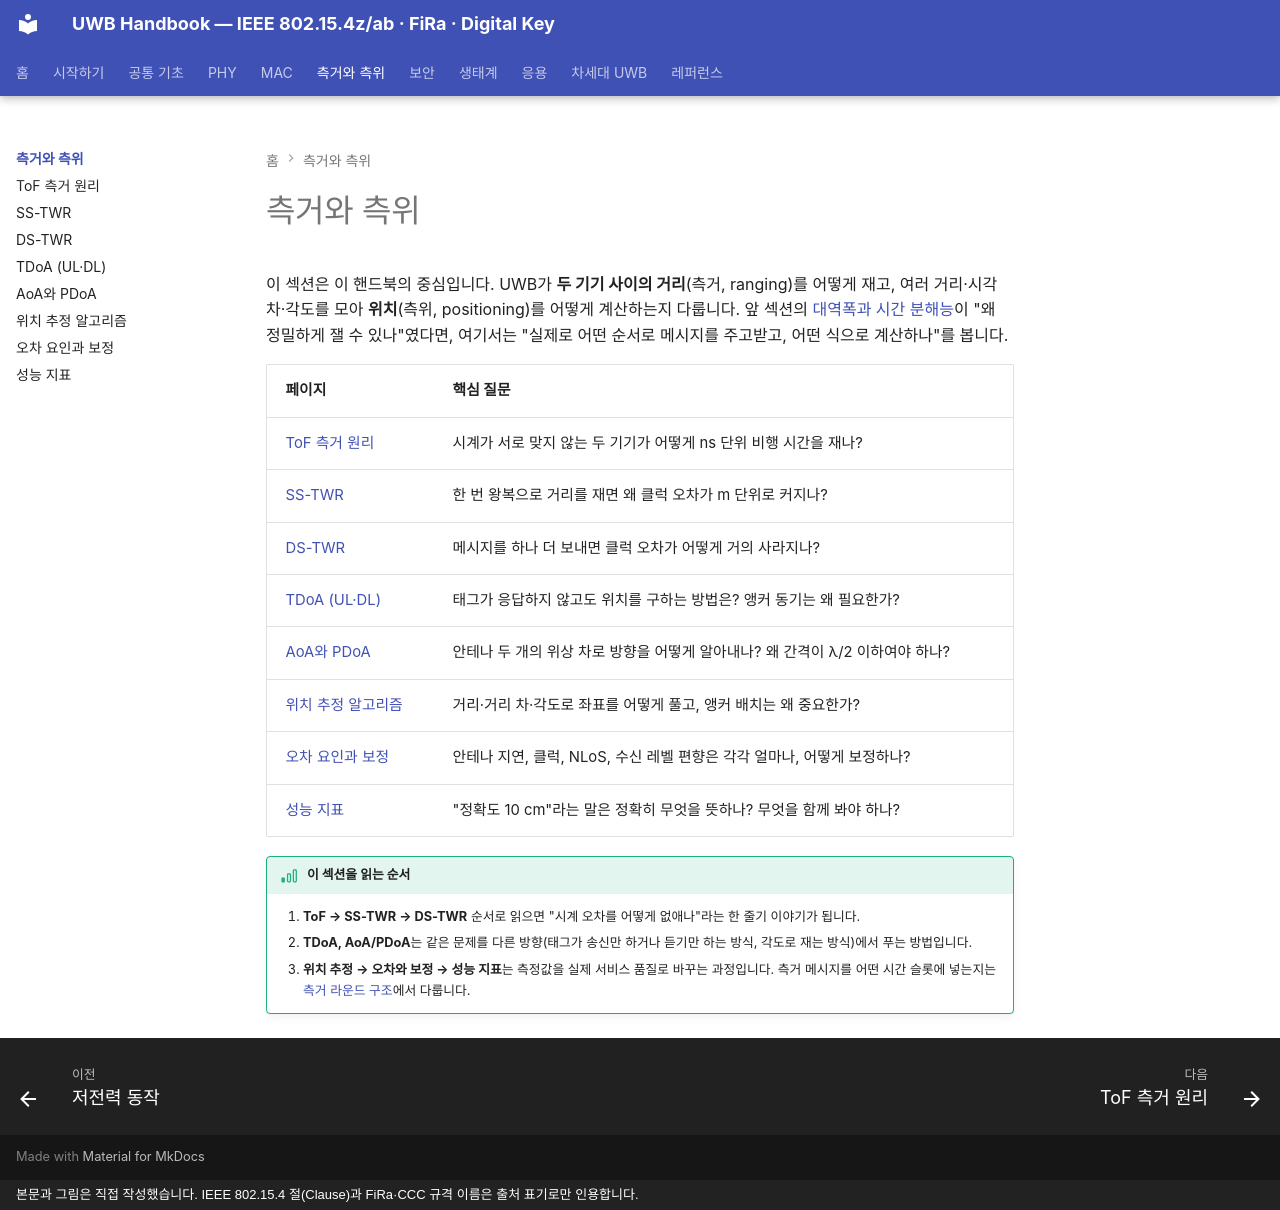

repository: goodhosup/uwb · page: ranging/index.html · generator: mkdocs · copyright: 본문과 그림은 직접 작성했습니다. IEEE 802.15.4 절(Clause)과 FiRa·CCC 규격 이름은 출처 표기로만 인용합니다.

# 측거와 측위

이 섹션은 이 핸드북의 중심입니다. UWB가 **두 기기 사이의 거리**(측거, ranging)를 어떻게 재고, 여러 거리·시각 차·각도를 모아 **위치**(측위, positioning)를 어떻게 계산하는지 다룹니다. 앞 섹션의 [대역폭과 시간 분해능](../basics/bandwidth-resolution.md)이 "왜 정밀하게 잴 수 있나"였다면, 여기서는 "실제로 어떤 순서로 메시지를 주고받고, 어떤 식으로 계산하나"를 봅니다.

| 페이지 | 핵심 질문 |
|---|---|
| [ToF 측거 원리](tof.md) | 시계가 서로 맞지 않는 두 기기가 어떻게 ns 단위 비행 시간을 재나? |
| [SS-TWR](ss-twr.md) | 한 번 왕복으로 거리를 재면 왜 클럭 오차가 m 단위로 커지나? |
| [DS-TWR](ds-twr.md) | 메시지를 하나 더 보내면 클럭 오차가 어떻게 거의 사라지나? |
| [TDoA (UL·DL)](tdoa.md) | 태그가 응답하지 않고도 위치를 구하는 방법은? 앵커 동기는 왜 필요한가? |
| [AoA와 PDoA](aoa-pdoa.md) | 안테나 두 개의 위상 차로 방향을 어떻게 알아내나? 왜 간격이 λ/2 이하여야 하나? |
| [위치 추정 알고리즘](positioning.md) | 거리·거리 차·각도로 좌표를 어떻게 풀고, 앵커 배치는 왜 중요한가? |
| [오차 요인과 보정](errors-calibration.md) | 안테나 지연, 클럭, NLoS, 수신 레벨 편향은 각각 얼마나, 어떻게 보정하나? |
| [성능 지표](metrics.md) | "정확도 10 cm"라는 말은 정확히 무엇을 뜻하나? 무엇을 함께 봐야 하나? |

!!! basic "이 섹션을 읽는 순서"
    1. **ToF → SS-TWR → DS-TWR** 순서로 읽으면 "시계 오차를 어떻게 없애나"라는 한 줄기 이야기가 됩니다.
    2. **TDoA, AoA/PDoA**는 같은 문제를 다른 방향(태그가 송신만 하거나 듣기만 하는 방식, 각도로 재는 방식)에서 푸는 방법입니다.
    3. **위치 추정 → 오차와 보정 → 성능 지표**는 측정값을 실제 서비스 품질로 바꾸는 과정입니다. 측거 메시지를 어떤 시간 슬롯에 넣는지는 [측거 라운드 구조](../mac/ranging-rounds.md)에서 다룹니다.
